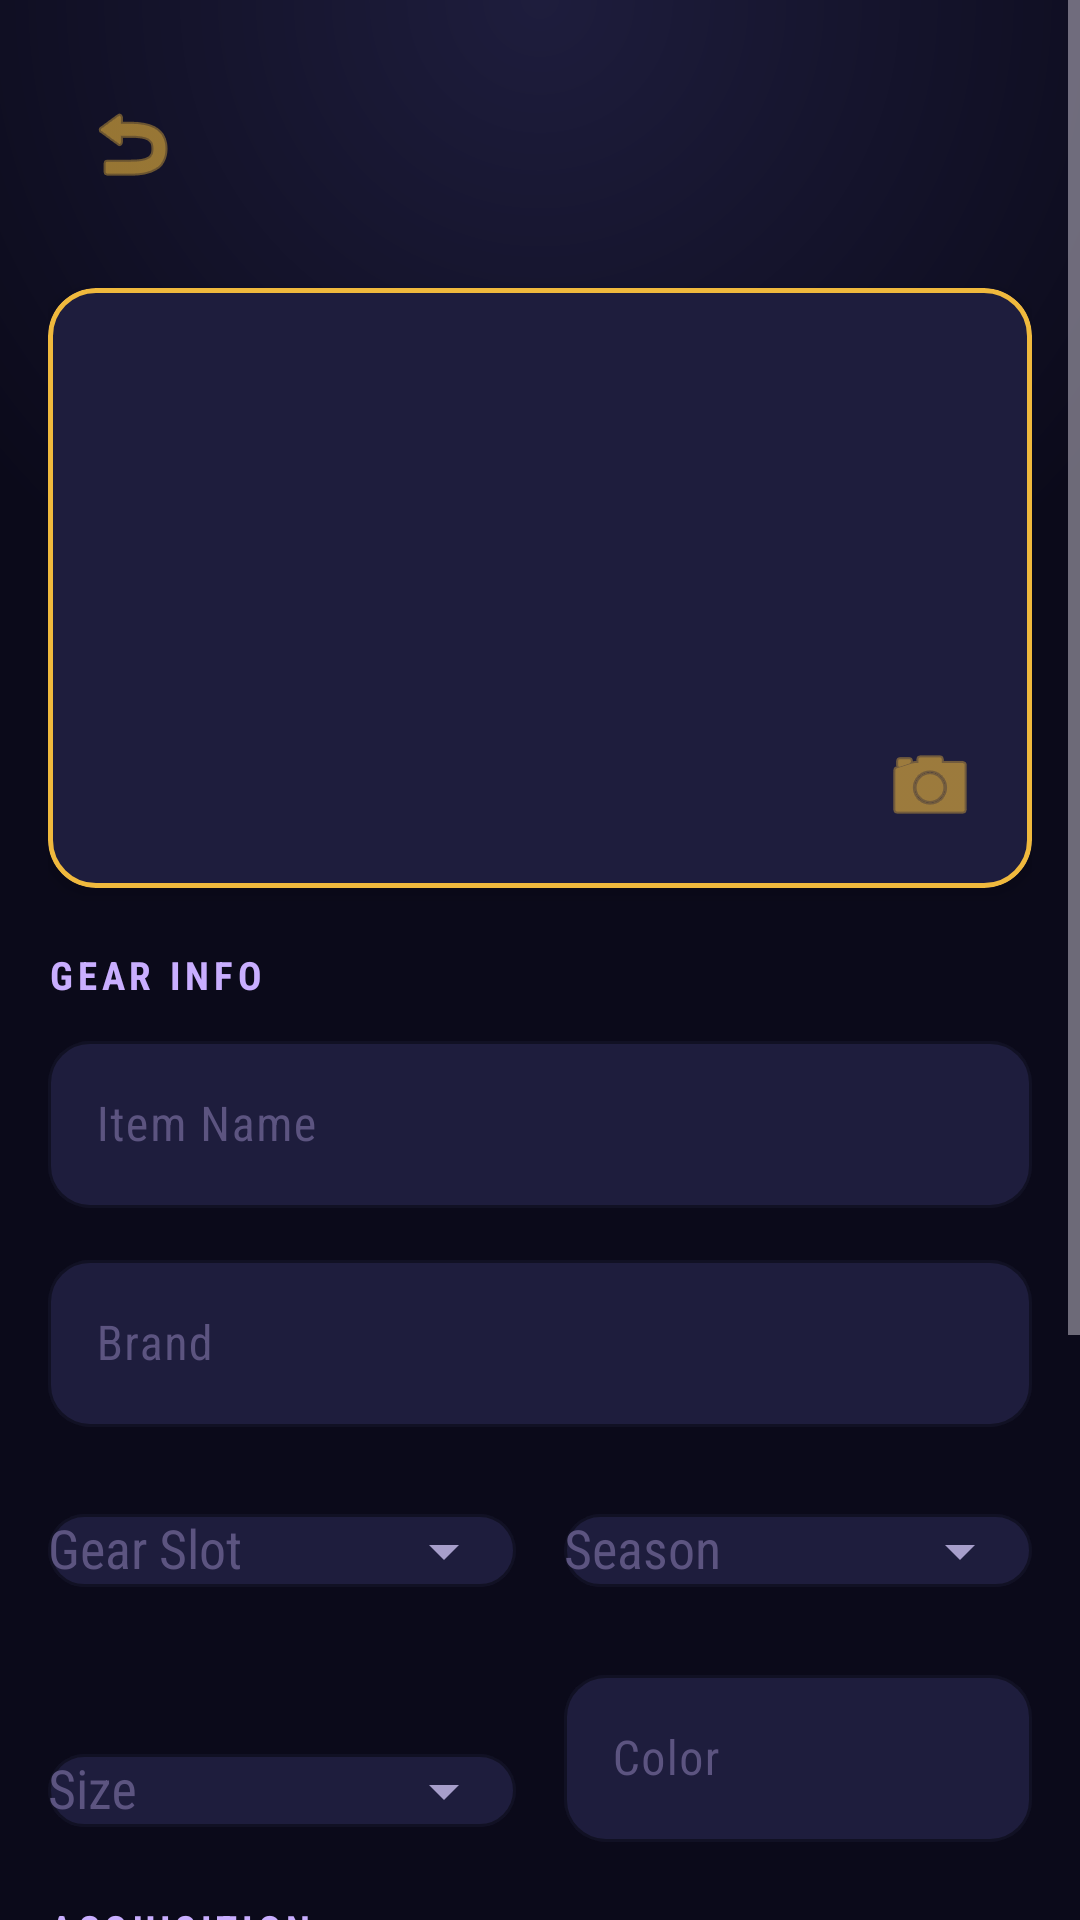

Layout XML and referenced resources for this Android screen:
<!-- AndroidManifest.xml: application theme Theme.CountWearables -->
<!-- res/layout/activity_add_edit_item.xml -->
<?xml version="1.0" encoding="utf-8"?>
<ScrollView xmlns:android="http://schemas.android.com/apk/res/android"
    xmlns:app="http://schemas.android.com/apk/res-auto"
    xmlns:tools="http://schemas.android.com/tools"
    android:layout_width="match_parent"
    android:layout_height="match_parent"
    android:background="@drawable/bg_screen_gradient"
    tools:context=".ui.AddEditItemActivity">

    <LinearLayout
        android:layout_width="match_parent"
        android:layout_height="wrap_content"
        android:orientation="vertical"
        android:padding="16dp">

        
        <com.google.android.material.appbar.MaterialToolbar
            android:id="@+id/toolbar"
            android:layout_width="match_parent"
            android:layout_height="?attr/actionBarSize"
            android:background="@android:color/transparent"
            app:navigationIcon="@android:drawable/ic_menu_revert"
            app:navigationIconTint="@color/primary"
            app:titleTextColor="@color/text_gold_accent"
            tools:title="ADD GEAR" />

        
        <com.google.android.material.card.MaterialCardView
            android:layout_width="match_parent"
            android:layout_height="200dp"
            android:layout_marginTop="16dp"
            app:cardCornerRadius="16dp"
            app:strokeColor="@color/primary"
            app:strokeWidth="1.5dp">

            <FrameLayout
                android:layout_width="match_parent"
                android:layout_height="match_parent">
                <ImageView
                    android:id="@+id/ivItem"
                    android:layout_width="match_parent"
                    android:layout_height="match_parent"
                    android:scaleType="centerCrop"
                    android:src="@drawable/ic_clothing_placeholder"
                    android:padding="20dp"
                    android:background="@color/surface_variant"
                    android:contentDescription="Clothing Preview" />
                <ImageButton
                    android:id="@+id/btnTakePhoto"
                    android:layout_width="48dp"
                    android:layout_height="48dp"
                    android:layout_gravity="bottom|end"
                    android:layout_margin="10dp"
                    android:background="@drawable/bg_level_badge"
                    android:src="@android:drawable/ic_menu_camera"
                    app:tint="@color/primary"
                    android:contentDescription="Take Photo" />
            </FrameLayout>
        </com.google.android.material.card.MaterialCardView>

        
        <TextView
            android:layout_width="wrap_content"
            android:layout_height="wrap_content"
            android:text="GEAR INFO"
            android:textAppearance="@style/TextAppearance.CountWearables.SectionHeader"
            android:layout_marginTop="20dp"
            android:layout_marginBottom="8dp" />

        <com.google.android.material.textfield.TextInputLayout
            android:id="@+id/textInputName"
            style="@style/Widget.CountWearables.TextInputLayout"
            android:layout_width="match_parent"
            android:layout_height="wrap_content"
            android:hint="Item Name">
            <com.google.android.material.textfield.TextInputEditText
                android:id="@+id/editName"
                android:layout_width="match_parent"
                android:layout_height="wrap_content"
                android:inputType="text"
                android:textColor="@color/text_primary" />
        </com.google.android.material.textfield.TextInputLayout>

        <com.google.android.material.textfield.TextInputLayout
            android:id="@+id/textInputBrand"
            style="@style/Widget.CountWearables.TextInputLayout"
            android:layout_width="match_parent"
            android:layout_height="wrap_content"
            android:layout_marginTop="12dp"
            android:hint="Brand">
            <com.google.android.material.textfield.TextInputEditText
                android:id="@+id/editBrand"
                android:layout_width="match_parent"
                android:layout_height="wrap_content"
                android:inputType="text"
                android:textColor="@color/text_primary" />
        </com.google.android.material.textfield.TextInputLayout>

        <LinearLayout
            android:layout_width="match_parent"
            android:layout_height="wrap_content"
            android:layout_marginTop="12dp"
            android:orientation="horizontal">
            <com.google.android.material.textfield.TextInputLayout
                android:id="@+id/textInputCategory"
                style="@style/Widget.CountWearables.TextInputLayout"
                android:layout_width="0dp"
                android:layout_height="wrap_content"
                android:layout_weight="1"
                android:layout_marginEnd="8dp"
                android:hint="Gear Slot"
                app:endIconMode="dropdown_menu">
                <AutoCompleteTextView
                    android:id="@+id/editCategory"
                    android:layout_width="match_parent"
                    android:layout_height="wrap_content"
                    android:inputType="none"
                    android:textColor="@color/text_primary" />
            </com.google.android.material.textfield.TextInputLayout>

            <com.google.android.material.textfield.TextInputLayout
                android:id="@+id/textInputSeason"
                style="@style/Widget.CountWearables.TextInputLayout"
                android:layout_width="0dp"
                android:layout_height="wrap_content"
                android:layout_weight="1"
                android:layout_marginStart="8dp"
                android:hint="Season"
                app:endIconMode="dropdown_menu">
                <AutoCompleteTextView
                    android:id="@+id/editSeason"
                    android:layout_width="match_parent"
                    android:layout_height="wrap_content"
                    android:inputType="none"
                    android:textColor="@color/text_primary" />
            </com.google.android.material.textfield.TextInputLayout>
        </LinearLayout>

        
        <LinearLayout
            android:layout_width="match_parent"
            android:layout_height="wrap_content"
            android:layout_marginTop="12dp"
            android:orientation="horizontal">
            <com.google.android.material.textfield.TextInputLayout
                android:id="@+id/textInputSize"
                style="@style/Widget.CountWearables.TextInputLayout"
                android:layout_width="0dp"
                android:layout_height="wrap_content"
                android:layout_weight="1"
                android:layout_marginEnd="8dp"
                android:hint="Size"
                app:endIconMode="dropdown_menu">
                <AutoCompleteTextView
                    android:id="@+id/editSize"
                    android:layout_width="match_parent"
                    android:layout_height="wrap_content"
                    android:inputType="none"
                    android:textColor="@color/text_primary" />
            </com.google.android.material.textfield.TextInputLayout>

            <com.google.android.material.textfield.TextInputLayout
                android:id="@+id/textInputColor"
                style="@style/Widget.CountWearables.TextInputLayout"
                android:layout_width="0dp"
                android:layout_height="wrap_content"
                android:layout_weight="1"
                android:layout_marginStart="8dp"
                android:hint="Color">
                <com.google.android.material.textfield.TextInputEditText
                    android:id="@+id/editColor"
                    android:layout_width="match_parent"
                    android:layout_height="wrap_content"
                    android:inputType="text"
                    android:textColor="@color/text_primary" />
            </com.google.android.material.textfield.TextInputLayout>
        </LinearLayout>

        
        <TextView
            android:layout_width="wrap_content"
            android:layout_height="wrap_content"
            android:text="ACQUISITION"
            android:textAppearance="@style/TextAppearance.CountWearables.SectionHeader"
            android:layout_marginTop="20dp"
            android:layout_marginBottom="8dp" />

        <LinearLayout
            android:layout_width="match_parent"
            android:layout_height="wrap_content"
            android:orientation="horizontal">
            <com.google.android.material.textfield.TextInputLayout
                android:id="@+id/textInputPrice"
                style="@style/Widget.CountWearables.TextInputLayout"
                android:layout_width="0dp"
                android:layout_height="wrap_content"
                android:layout_weight="1"
                android:layout_marginEnd="8dp"
                android:hint="Price">
                <com.google.android.material.textfield.TextInputEditText
                    android:id="@+id/editPrice"
                    android:layout_width="match_parent"
                    android:layout_height="wrap_content"
                    android:inputType="numberDecimal"
                    android:textColor="@color/text_primary" />
            </com.google.android.material.textfield.TextInputLayout>

            <com.google.android.material.textfield.TextInputLayout
                android:id="@+id/textInputPurchaseDate"
                style="@style/Widget.CountWearables.TextInputLayout"
                android:layout_width="0dp"
                android:layout_height="wrap_content"
                android:layout_weight="1"
                android:layout_marginStart="8dp"
                android:hint="Date Acquired">
                <com.google.android.material.textfield.TextInputEditText
                    android:id="@+id/editPurchaseDate"
                    android:layout_width="match_parent"
                    android:layout_height="wrap_content"
                    android:inputType="none"
                    android:focusable="false"
                    android:clickable="true"
                    android:textColor="@color/text_primary" />
            </com.google.android.material.textfield.TextInputLayout>
        </LinearLayout>

        
        <com.google.android.material.textfield.TextInputLayout
            android:id="@+id/textInputNotes"
            style="@style/Widget.CountWearables.TextInputLayout"
            android:layout_width="match_parent"
            android:layout_height="wrap_content"
            android:layout_marginTop="12dp"
            android:hint="Notes">
            <com.google.android.material.textfield.TextInputEditText
                android:id="@+id/editNotes"
                android:layout_width="match_parent"
                android:layout_height="wrap_content"
                android:inputType="textMultiLine"
                android:textColor="@color/text_primary"
                android:minLines="2" />
        </com.google.android.material.textfield.TextInputLayout>

        
        <com.google.android.material.button.MaterialButton
            android:id="@+id/btnSave"
            style="@style/Widget.CountWearables.Button.Primary"
            android:layout_width="match_parent"
            android:layout_height="56dp"
            android:layout_marginTop="28dp"
            android:layout_marginBottom="8dp"
            android:text="ADD TO INVENTORY" />

    </LinearLayout>
</ScrollView>
<!-- resources referenced by this layout -->
<resources>
  <color name="primary">#F0B93D</color>
  <color name="surface_variant">#1E1D3D</color>
  <color name="text_gold_accent">#FFD980</color>
  <color name="text_primary">#F3EFE3</color>
  <style name="TextAppearance.CountWearables.SectionHeader" parent="android:TextAppearance.Material">
          <item name="android:textColor">@color/secondary_light</item>
          <item name="android:textSize">13sp</item>
          <item name="android:textStyle">bold</item>
          <item name="android:letterSpacing">0.12</item>
          <item name="android:fontFamily">sans-serif-condensed</item>
      </style>
  <style name="Widget.CountWearables.Button.Primary" parent="Widget.Material3.Button">
          <item name="android:backgroundTint">@color/primary</item>
          <item name="android:textColor">@color/text_on_primary</item>
          <item name="cornerRadius">14dp</item>
          <item name="android:textAllCaps">true</item>
          <item name="android:letterSpacing">0.08</item>
          <item name="android:textStyle">bold</item>
          <item name="elevation">6dp</item>
      </style>
  <color name="background">#0B0A1A</color>
  <color name="secondary_light">#C9AEFF</color>
  <color name="text_on_primary">#241A05</color>
  <color name="text_hint">#5C5480</color>
  <color name="secondary">#9B6BF2</color>
  <color name="white">#FFFFFF</color>
  <color name="surface">#15142B</color>
  <color name="text_secondary">#A79ECB</color>
  <color name="error">#F0455C</color>
  <style name="Widget.CountWearables.CardView" parent="Widget.Material3.CardView.Filled">
          <item name="cardBackgroundColor">@color/surface</item>
          <item name="cardCornerRadius">16dp</item>
          <item name="strokeColor">@color/border</item>
          <item name="strokeWidth">1dp</item>
          <item name="cardElevation">3dp</item>
      </style>
  <style name="Widget.CountWearables.Toolbar" parent="Widget.Material3.Toolbar">
          <item name="android:background">@color/background</item>
          <item name="titleTextColor">@color/text_gold_accent</item>
          <item name="navigationIconTint">@color/primary</item>
      </style>
  <style name="Widget.CountWearables.BottomNav" parent="Widget.Material3.BottomNavigationView">
          <item name="android:background">@color/surface</item>
          <item name="itemIconTint">@color/primary</item>
          <item name="itemTextColor">@color/text_secondary</item>
          <item name="elevation">12dp</item>
      </style>
  <style name="Widget.CountWearables.Chip" parent="Widget.Material3.Chip.Assist">
          <item name="chipBackgroundColor">@color/surface_variant</item>
          <item name="chipStrokeColor">@color/primary</item>
          <item name="chipStrokeWidth">1dp</item>
          <item name="android:textColor">@color/text_primary</item>
      </style>
  <!-- drawable bg_panel (drawable) -->
  <?xml version="1.0" encoding="utf-8"?>
  <shape xmlns:android="http://schemas.android.com/apk/res/android"
      android:shape="rectangle">
      <solid android:color="@color/surface" />
      <stroke android:width="1.5dp" android:color="@color/border" />
      <corners android:radius="16dp" />
  </shape>
  <style name="ShapeAppearance.CountWearables.MediumComponent" parent="ShapeAppearance.Material3.MediumComponent">
          <item name="cornerSize">16dp</item>
      </style>
  <style name="Widget.CountWearables.Button.Outlined" parent="Widget.Material3.Button.OutlinedButton">
          <item name="android:textColor">@color/primary</item>
          <item name="strokeColor">@color/primary</item>
          <item name="strokeWidth">1.5dp</item>
          <item name="cornerRadius">14dp</item>
          <item name="android:textAllCaps">true</item>
      </style>
  <color name="border">#33305E</color>
</resources>
